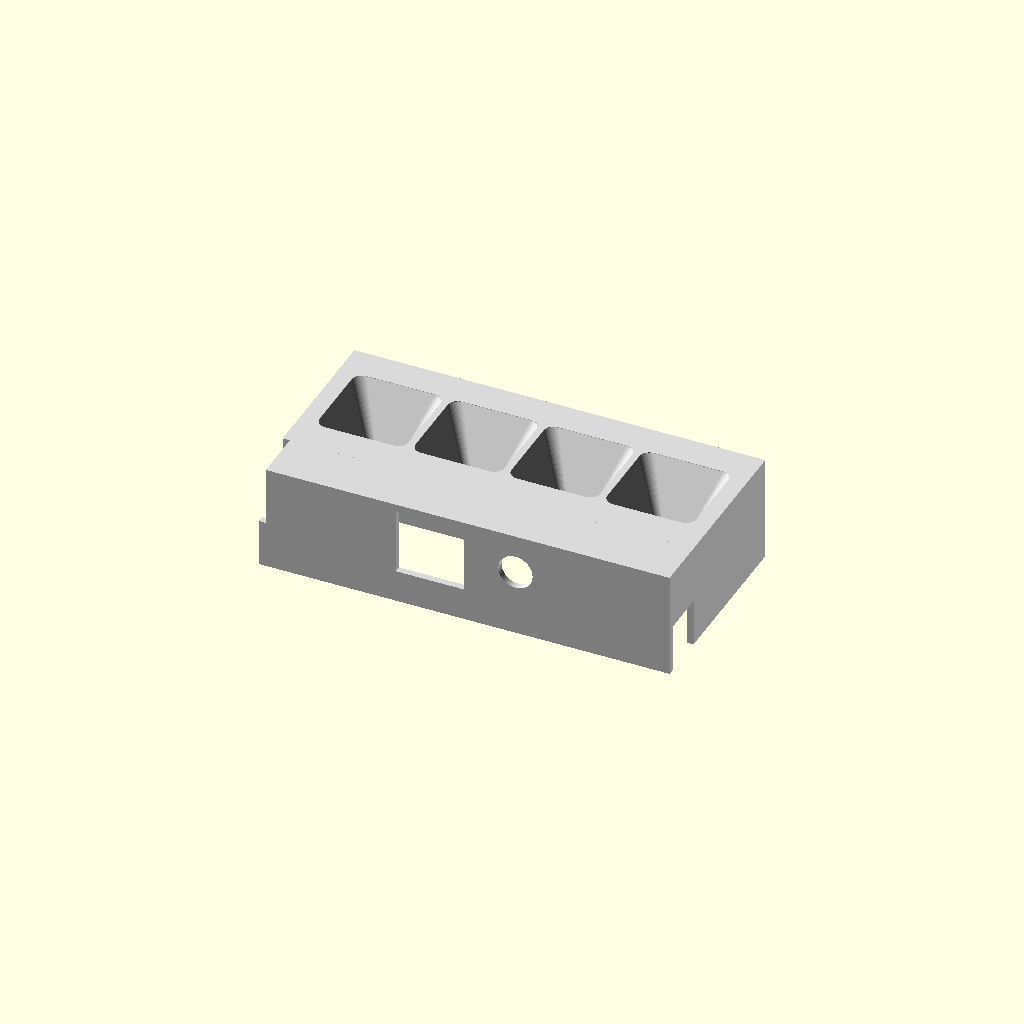
Cell 1: the model at its default parameters.
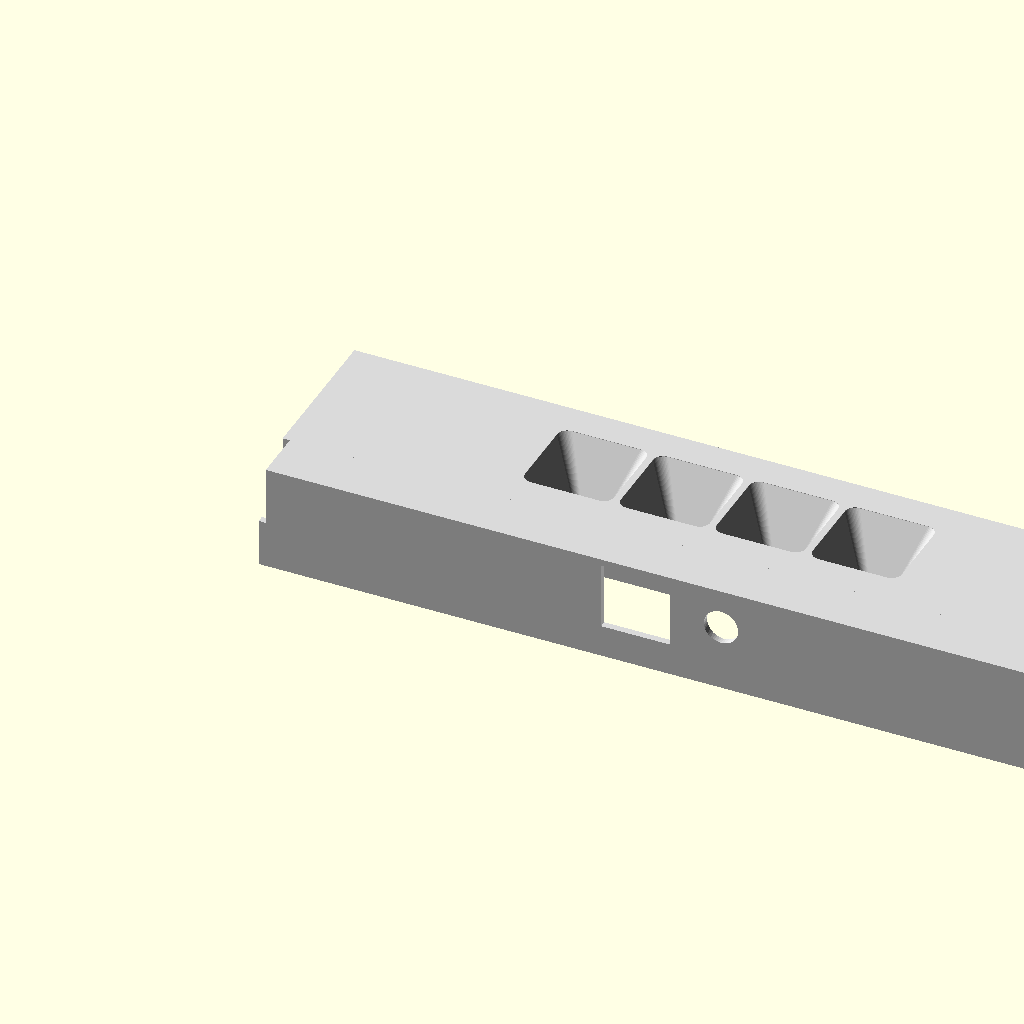
Cell 2: case_w = 240 (everything else at default).
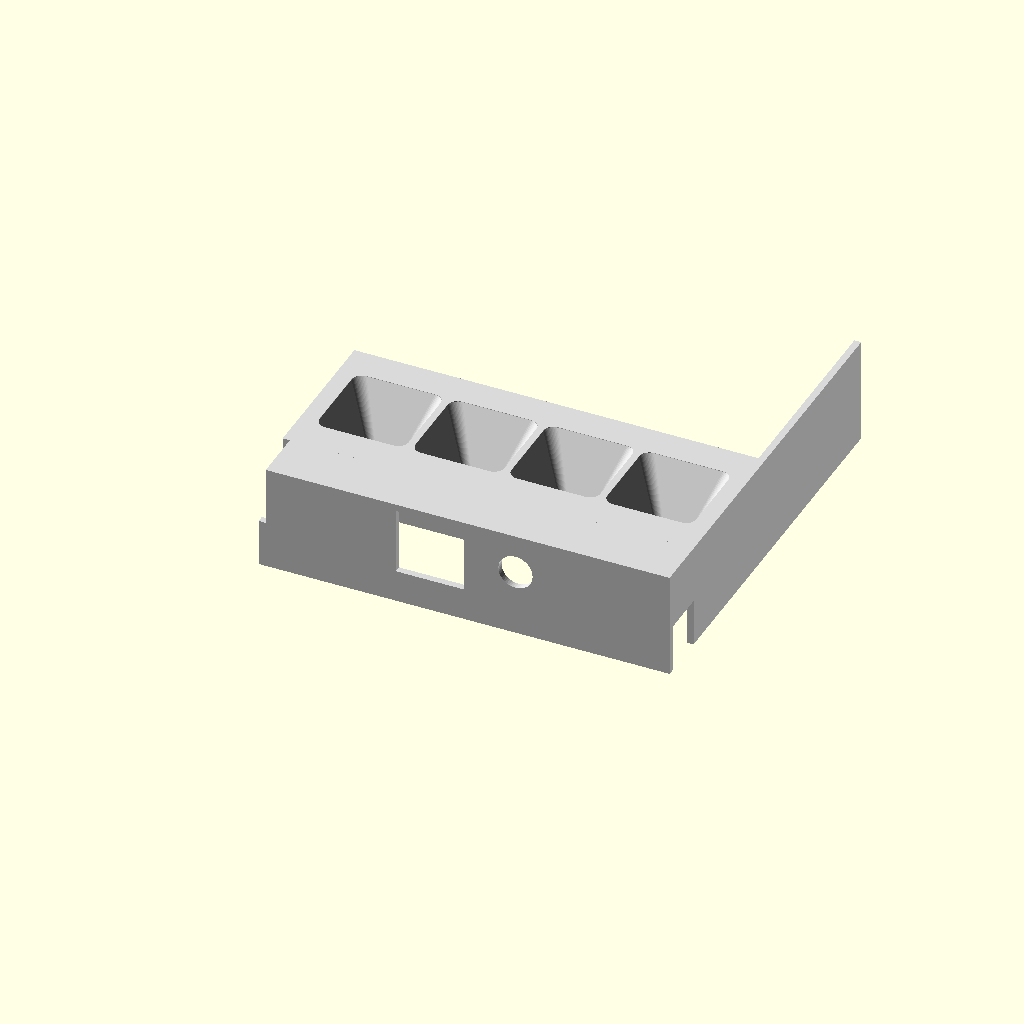
Cell 3: the same model with case_d = 120.
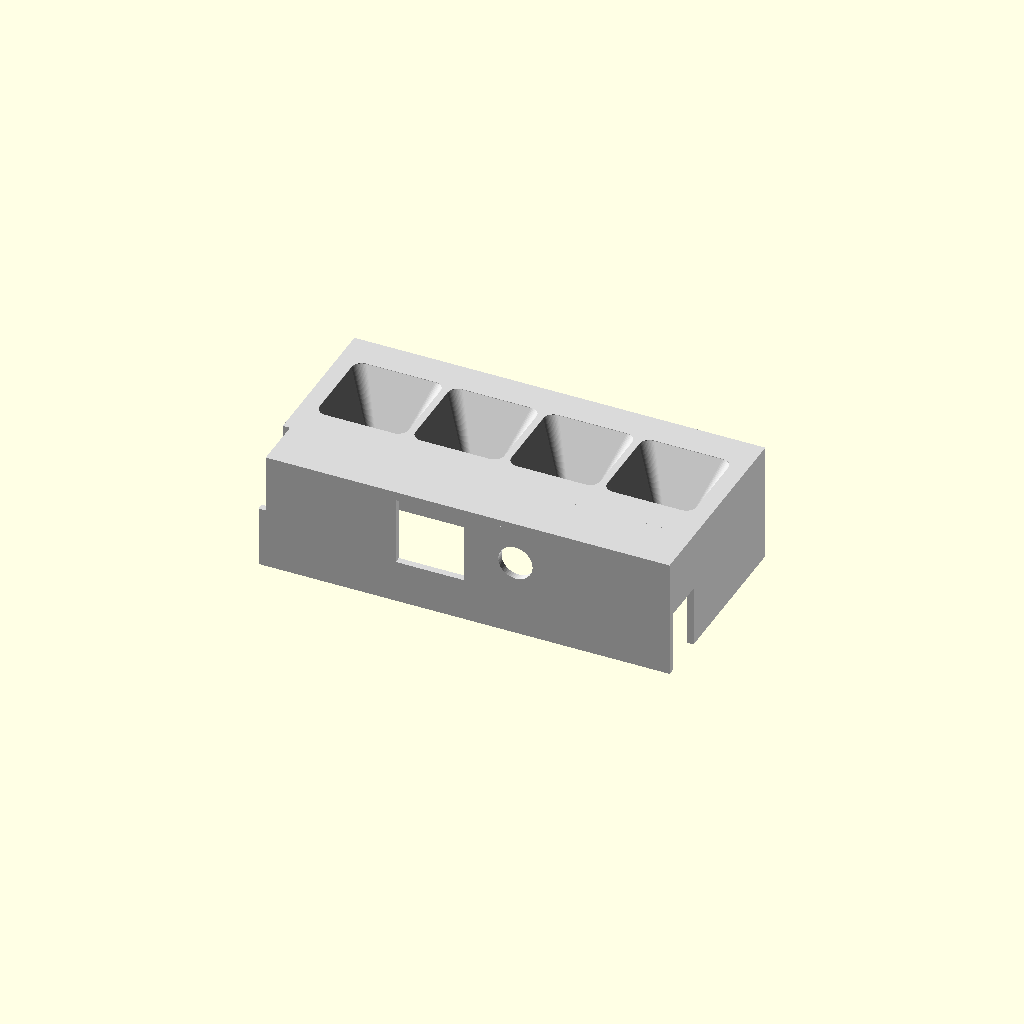
Cell 4 — plate_th set to 4, the other parameters unchanged.
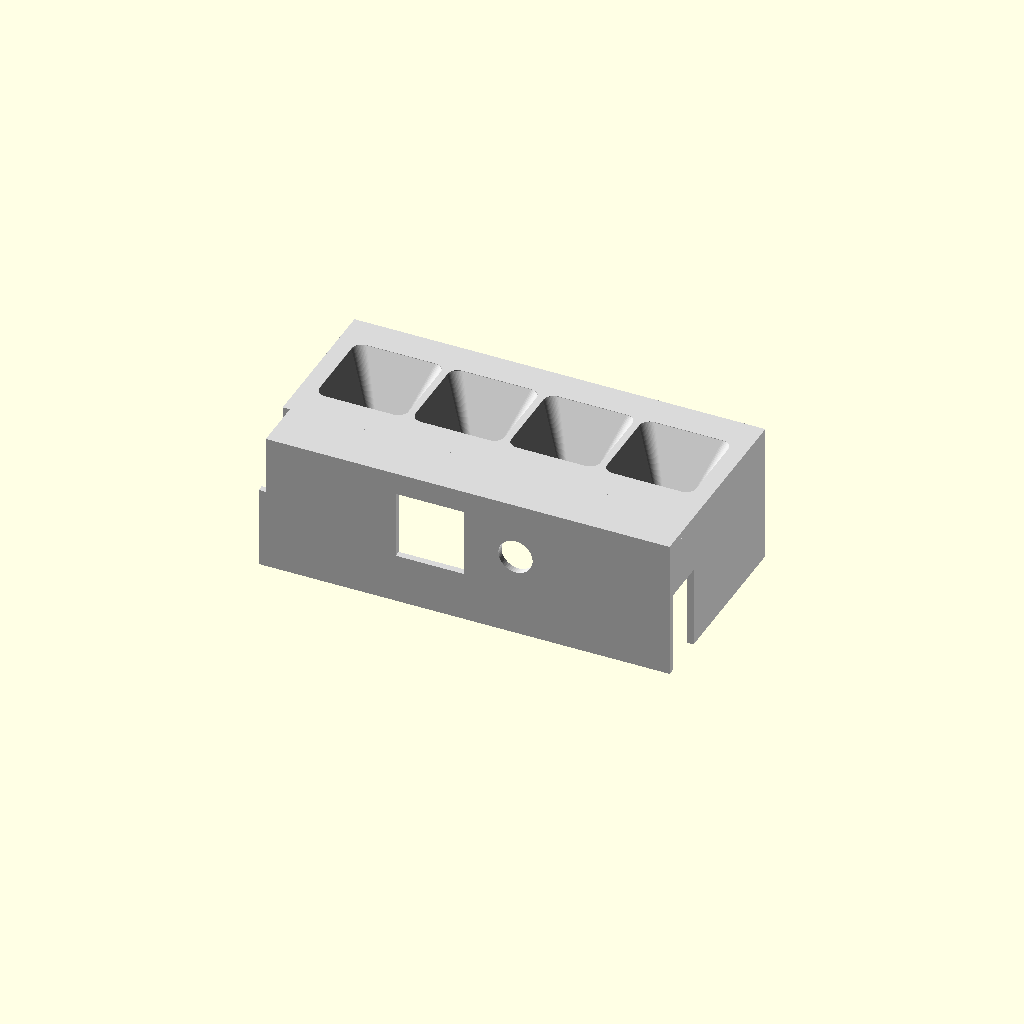
Cell 5: gap_12 = 20 (everything else at default).
All cells are drawn from one camera (rotation 55°, 0°, 25°, orthographic, colour scheme Cornfield), so only the parameter changes between them.
Source of the model, smart_pill_box_v2_clean.scad:
// Smart Pill Box Prototype v2
// Clean restart: rack_frame first
// OpenSCAD units: mm

part = "tray_shell";

$fn = 48;

// ------------------------------------------------------------
// Main dimensions
// ------------------------------------------------------------
case_w = 120;
case_d = 60;

wall = 2;

plate_th = 2;
gap_12 = 10;
gap_23 = 6;

upper_inset = 15;
upper_len = 45;
front_slot_w = 18;
front_slot_margin = 8;
top_hole = 15;
top_hole_y = upper_inset + (upper_len - top_hole) / 2;
tray_h = 17;
channel_roof_th = 2;
pill_open = 26;
pill_bottom_open = 10;
pill_center_y = top_hole_y + top_hole / 2;
pill_gap = 2;
pill_group_w = pill_open * 4 + pill_gap * 3;
pill_start_x = (case_w - pill_group_w) / 2;
pill_centers_x = [for (i = [0:3]) pill_start_x + pill_open / 2 + i * (pill_open + pill_gap)];
top_hole_xs = [for (cx = pill_centers_x) cx - top_hole / 2];
ui_square = 20;
ui_button_d = 10;
ui_gap = 10;
ui_group_w = ui_square + ui_gap + ui_button_d;
ui_square_x = (case_w - ui_group_w) / 2;
ui_square_z = (plate_th + gap_12 + plate_th + gap_23 + plate_th + tray_h - ui_square) / 2;
ui_button_x = ui_square_x + ui_square + ui_gap + ui_button_d / 2;
ui_button_z = ui_square_z + ui_square / 2;
cover_face_th = 1.6;
cover_lip_th = 2;
cover_clearance = 0.3;

// ------------------------------------------------------------
// Helpers
// ------------------------------------------------------------
module rounded_box(size, r = 0) {
    cube(size);
}

module square_pocket(cx, cy, top_size, depth) {
    translate([cx - top_size / 2, cy - top_size / 2, -0.1])
        cube([top_size, top_size, tray_h + 0.2]);
}

module rounded_square_2d(size, r) {
    hull() {
        for (x = [-size / 2 + r, size / 2 - r])
            for (y = [-size / 2 + r, size / 2 - r])
                translate([x, y])
                    circle(r = r);
    }
}

module funnel_hole(cx, cy, top_size, bottom_size) {
    translate([cx, cy, 0])
        hull() {
            translate([0, 0, tray_h - 0.1])
                linear_extrude(height = 0.2)
                    rounded_square_2d(top_size, 3);

            translate([0, 0, -0.1])
                linear_extrude(height = 0.2)
                    rounded_square_2d(bottom_size, 1.5);
        }
}

module finish_cover(open_w, open_h, face_margin = 1.5) {
    face_w = open_w + face_margin * 2;
    face_h = open_h + face_margin * 2;
    lip_w = max(0.1, open_w - cover_clearance * 2);
    lip_h = max(0.1, open_h - cover_clearance * 2);

    union() {
        cube([face_w, face_h, cover_face_th]);
        translate([(face_w - lip_w) / 2, (face_h - lip_h) / 2, cover_face_th])
            cube([lip_w, lip_h, cover_lip_th]);
    }
}

function shelf2_z() = plate_th + gap_12;
function rack_h() = shelf2_z() + plate_th;
function assembly_h() = rack_h() + tray_h;

// ------------------------------------------------------------
// Rack frame
// ------------------------------------------------------------
module rack_frame() {
    shelf2 = shelf2_z();
    frame_wall_h = rack_h();

    union() {
        // Bottom plate
        rounded_box([case_w, case_d, plate_th]);

        // Second floor plate
        translate([0, upper_inset, shelf2])
            rounded_box([case_w, upper_len, plate_th]);

        // Left outer wall
        rounded_box([wall, case_d, frame_wall_h]);

        // Right outer wall
        translate([case_w - wall, 0, 0])
            rounded_box([wall, case_d, frame_wall_h]);

        // Rear outer wall
        translate([0, case_d - wall, 0])
            rounded_box([case_w, wall, frame_wall_h]);
    }
}

// ------------------------------------------------------------
// Pill tray
// ------------------------------------------------------------
module pill_tray() {
    difference() {
        translate([0, upper_inset, 0])
            rounded_box([case_w, upper_len, tray_h]);

        for (cx = pill_centers_x)
            funnel_hole(cx, pill_center_y, pill_open, pill_bottom_open);
    }
}

module tray_shell() {
    total_h = rack_h();
    full_h = assembly_h();
    side_open_z0 = shelf2_z() + plate_th + 1;
    side_open_h = max(1, full_h - channel_roof_th - side_open_z0 - 1);

    difference() {
        union() {
            // Pill tray body
            translate([0, 0, total_h])
                pill_tray();

            // Right side outer wall
            translate([case_w - wall, upper_inset, 0])
                rounded_box([wall, case_d - upper_inset, full_h]);

            // Front face with UI openings
            difference() {
                rounded_box([case_w, wall, full_h]);

                translate([ui_square_x, -0.1, ui_square_z])
                    cube([ui_square, wall + 0.2, ui_square]);

                translate([ui_button_x, wall / 2, ui_button_z])
                    rotate([90, 0, 0])
                        cylinder(h = wall + 0.2, d = ui_button_d, center = true);
            }

            // Thin roof over the front service channel
            translate([0, 0, full_h - channel_roof_th])
                rounded_box([case_w, upper_inset, channel_roof_th]);

            // Close the visible right-side upper gap
            translate([case_w - wall, 0, shelf2_z() + plate_th])
                rounded_box([wall, upper_inset, full_h - channel_roof_th - (shelf2_z() + plate_th)]);
        }

        // Left side rectangular opening on tray_shell
        translate([-0.1, -0.1, side_open_z0])
            cube([wall + 0.2, upper_inset + 0.2, side_open_h]);

        // Remove the remaining left-side tray_shell U-frame all the way to the front edge
        translate([-0.1, -0.1, shelf2_z() + plate_th - 0.1])
            cube([wall + 0.2, upper_inset + 0.2, full_h - (shelf2_z() + plate_th) + 0.2]);

    }
}

// ------------------------------------------------------------
// Assembly
// ------------------------------------------------------------
module assembly() {
    color("#d9d9d9") rack_frame();
    color("#cfcfcf") tray_shell();
}

module cover_set() {
    shelf2_z = plate_th + gap_12;
    shelf3_z = plate_th + gap_12 + plate_th + gap_23;
    total_h = shelf3_z + plate_th;
    assembly_h = total_h + tray_h;

    long_open_w = case_w - wall * 2;
    long_open_h = gap_12;
    end_open_w = upper_inset - wall;
    end_open_h = assembly_h - channel_roof_th - plate_th;

    color("#d9d9d9") {
        finish_cover(long_open_w, long_open_h);

        translate([0, 20, 0])
            finish_cover(end_open_w, end_open_h);

        translate([20, 20, 0])
            finish_cover(end_open_w, end_open_h);
    }
}

// ------------------------------------------------------------
// Output
// ------------------------------------------------------------
if (part == "rack_frame") {
    color("#d9d9d9") rack_frame();
} else if (part == "pill_tray") {
    color("#d9d9d9") pill_tray();
} else if (part == "tray_shell") {
    color("#d9d9d9") tray_shell();
} else if (part == "assembly") {
    assembly();
} else if (part == "cover_set") {
    cover_set();
} else {
    color("#d9d9d9") rack_frame();
}
Parameter table extracted from the source (name, type, default, range or options):
part: string, default "tray_shell"
case_w: number, default 120
case_d: number, default 60
wall: number, default 2
plate_th: number, default 2
gap_12: number, default 10
gap_23: number, default 6
upper_inset: number, default 15
upper_len: number, default 45
front_slot_w: number, default 18
front_slot_margin: number, default 8
top_hole: number, default 15
tray_h: number, default 17
channel_roof_th: number, default 2
pill_open: number, default 26
pill_bottom_open: number, default 10
pill_gap: number, default 2
ui_square: number, default 20
ui_button_d: number, default 10
ui_gap: number, default 10
cover_face_th: number, default 1.6
cover_lip_th: number, default 2
cover_clearance: number, default 0.3
